Run: headless pygame with SDL's dummy video driver; simulated clock (each Clock.tick advances the game by its frame time, no real sleeping); random seed 0; keys injected as events and as key.get_pressed() state; no mouse input.
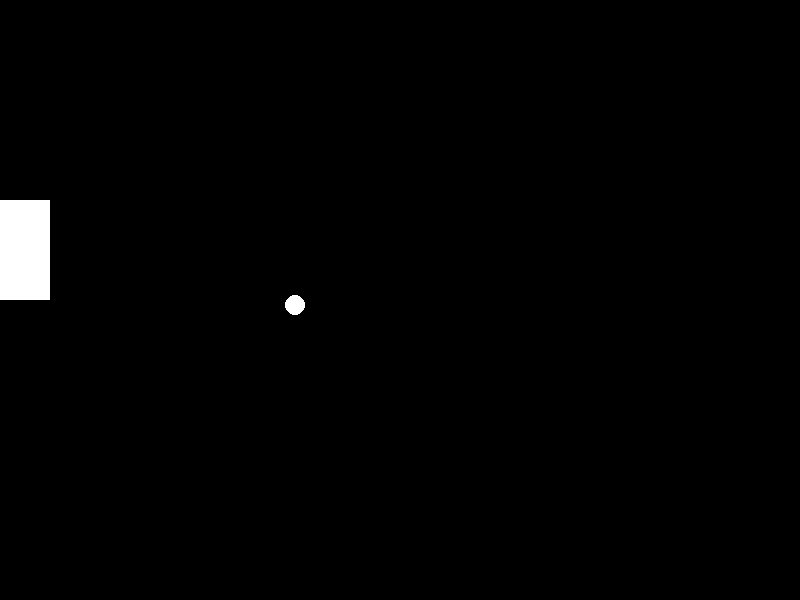
Frame 1 of 4 · flips 1–60 · no input
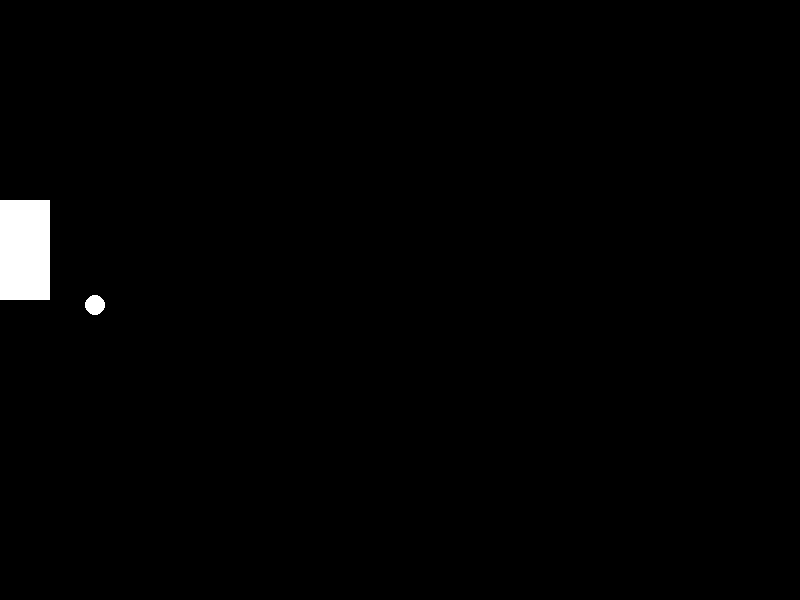
Frame 2 of 4 · flips 61–180 · tapped SPACE, RETURN · held RIGHT (→), D
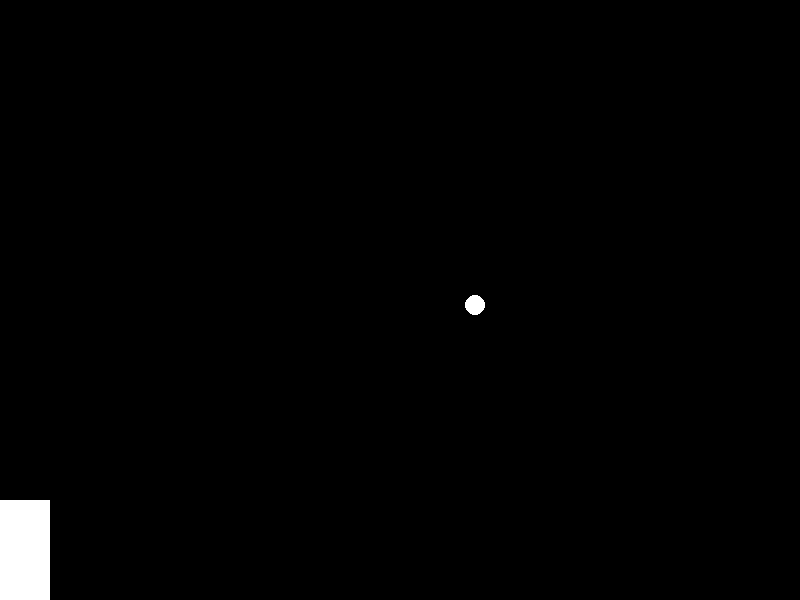
Frame 3 of 4 · flips 181–300 · held DOWN (↓), S
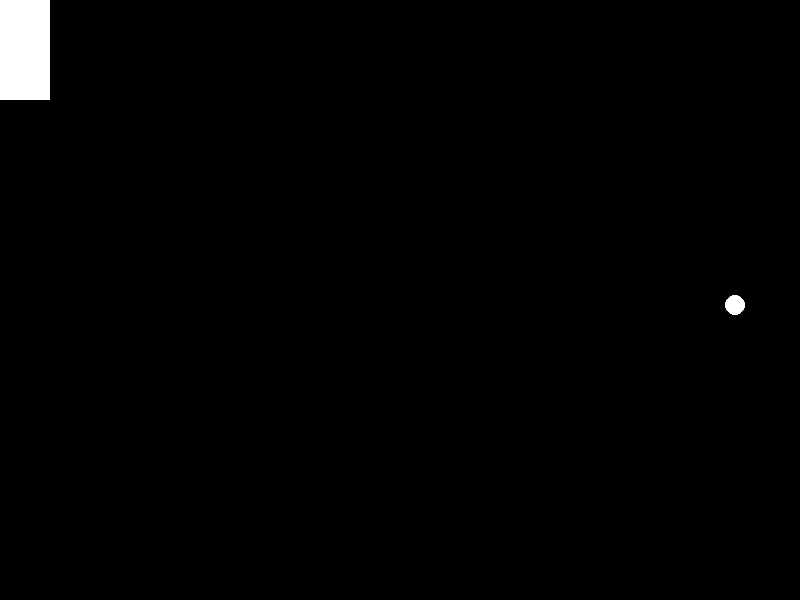
Frame 4 of 4 · flips 301–420 · held LEFT (←), A, UP (↑), W

The pygame program that drew these frames:

import pygame 

WIDTH = 800
HEIGHT = 600
FPS = 60

BLACK = (0,0,0)
WHITE = (255,255,255)


class Ball():

    def __init__(self, X,Y, radius, screen):
        self.x = X
        self.y = Y
        self.radius = radius
        self.screen = screen
        self.vert_speed = 0
        self.horz_speed = -10
        self.rect = pygame.draw.circle(self.screen, WHITE, (self.x,self.y), self.radius)

        self.left =  self.x - self.radius
        self.right = self.x + self.radius
        self.top = self.y - self.radius
        self.bottom = self.y + self.radius

    def draw(self):
        self.rect = pygame.draw.circle(self.screen, WHITE, (self.x,self.y), self.radius)

    def move(self):
        self.x += self.horz_speed
        self.y += self.vert_speed

    def flip_horz_speed(self):
        self.horz_speed = -self.horz_speed

    def flip_vert_speed(self):
        self.vert_speed = -self.vert_speed

class paddel():
    
    def __init__(self, X,Y,screen):
        self.x = X
        self.y = Y
        self.width = 50
        self.height = 100
        self.screen = screen
        self.vert_speed = 10
        self.rect =  pygame.draw.rect(self.screen, WHITE, (self.x, self.y, self.width, self.height))
        

    def draw(self):
        self.rect = pygame.draw.rect(self.screen, WHITE, (self.x, self.y, self.width, self.height))

    def move_up(self):
        
        if self.y > 0:
            self.y -= self.vert_speed


    def move_down(self):
        
        if self.y < self.screen.get_height() - self.height:
            self.y += self.vert_speed


def collision(ball, paddel):

    ball_tlc_x = ball.x - ball.radius
    ball_tlc_y = ball.y - ball.radius


    if paddel.x <= ball_tlc_x and ball_tlc_x <= paddel.x + paddel.width and paddel.y <= ball_tlc_y and ball_tlc_y <= paddel.y+paddel.height:
        print("collison")
    

    
# def in_paddel(ball, paddel):

#     ball_top_y = ball.y - ball.radius
#     ball_top_x = ball.x - ball.radius

#     paddel_bottom_x =  paddel.x + paddel.width
#     paddel_bottom_y =  paddel.y + paddel.height

#     if ball_top_y >= paddel.y and ball_top_y <= paddel_bottom_y and ball_top_x >= paddel.x and ball_top_x <= paddel_bottom_y:
#         print("yep") 



def main():
    pygame.init()

    screen = pygame.display.set_mode((WIDTH, HEIGHT))

    pygame.display.set_caption("Pong!")

    background = pygame.Surface(screen.get_size())
    background = background.convert()
    background.fill(BLACK)

    screen.blit(background, (0,0))
    pygame.display.flip()

    clock = pygame.time.Clock()

    ball = Ball(305,305, 10, screen)

    player_left = paddel(0, 200, screen)


    while True:
        clock.tick(FPS)

        for event in pygame.event.get():
            if event.type == pygame.QUIT:
                return
        
            if event.type == pygame.KEYDOWN and event.key == pygame.K_ESCAPE:
                return

        keys = pygame.key.get_pressed()

        if keys[pygame.K_UP]:
            player_left.move_up()
        if keys[pygame.K_DOWN]:
            player_left.move_down()




        ball.move()

        collision(ball, player_left)    

        #check top
        if ball.y - ball.radius <= 0:
            ball.flip_vert_speed()
        #check bottom
        if ball.y + ball.radius >= HEIGHT:
            ball.flip_vert_speed()

        #check left
        if ball.x - ball.radius <= 0:
            ball.flip_horz_speed()

        #check right
        if ball.x + ball.radius >= WIDTH:
            ball.flip_horz_speed()

        #check left paddel collison
        
    
        #check right paddel collision
        


        screen.blit(background, (0,0))

        ball.draw()
        player_left.draw()

        pygame.display.flip()

if __name__ == "__main__":
    main()
